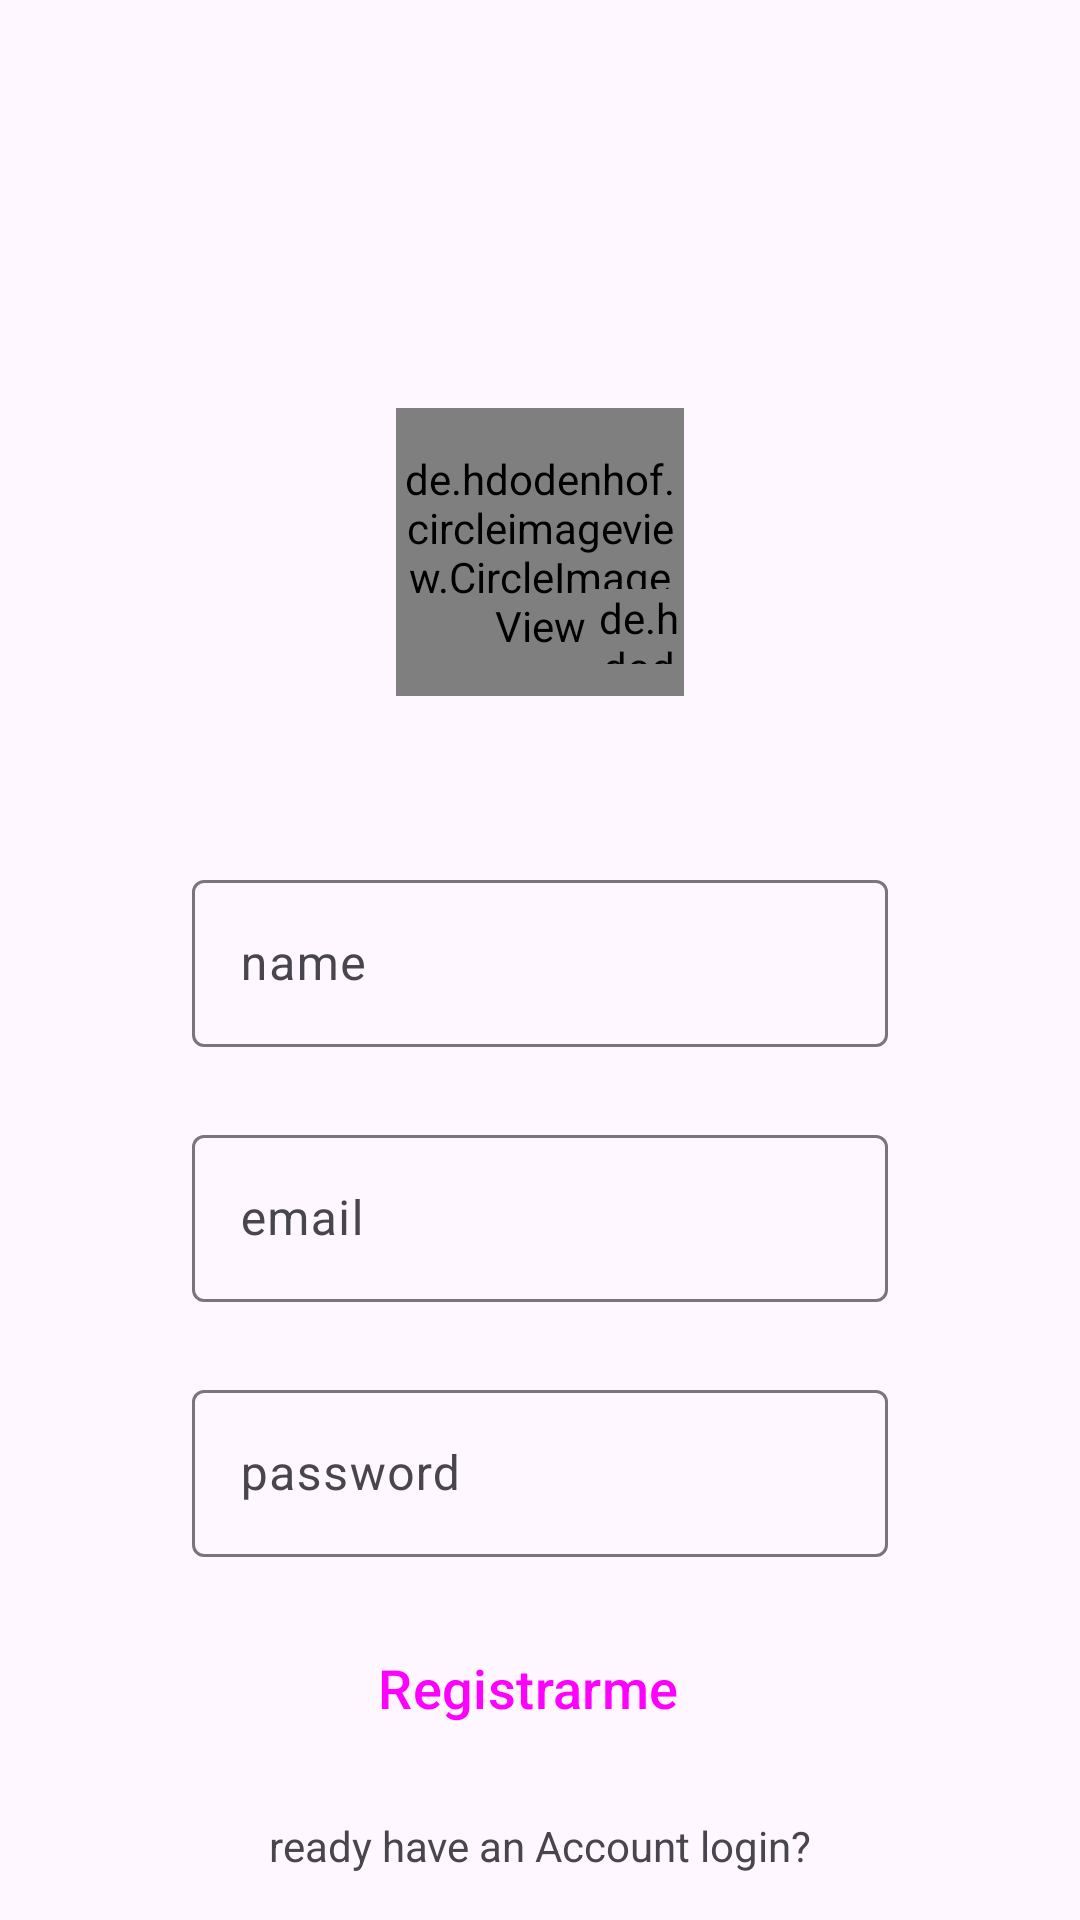

Produce the Android XML layout that renders to this screen, including the resource entries it uses.
<!-- AndroidManifest.xml: application theme Theme.InstagramC -->
<!-- res/layout/activity_sing_up.xml -->
<?xml version="1.0" encoding="utf-8"?>
<androidx.constraintlayout.widget.ConstraintLayout
    xmlns:android="http://schemas.android.com/apk/res/android"
    xmlns:app="http://schemas.android.com/apk/res-auto"
    xmlns:tools="http://schemas.android.com/tools"
    xmlns:circleimageview="http://schemas.android.com/apk/res-auto"
    android:layout_width="match_parent"
    android:layout_height="match_parent"
    tools:context=".SingUpActivity">

    <de.hdodenhof.circleimageview.CircleImageView
        android:id="@+id/profile_image"
        android:layout_width="96dp"
        android:layout_height="96dp"
        android:layout_marginTop="136dp"
        android:src="@drawable/user"
        app:layout_constraintEnd_toEndOf="parent"
        app:layout_constraintStart_toStartOf="parent"
        app:layout_constraintTop_toTopOf="parent"
        tools:ignore="MissingClass,MissingConstraints" />

    <de.hdodenhof.circleimageview.CircleImageView
        android:id="@+id/addImage"
        android:layout_width="30dp"
        android:layout_height="25dp"
        app:civ_border_color="@color/white"
        app:civ_border_width="2dp"
        android:src="@drawable/boton"

        app:layout_constraintBottom_toBottomOf="@+id/profile_image"
        app:layout_constraintEnd_toEndOf="@+id/profile_image"
        app:layout_constraintHorizontal_bias="1.0"
        app:layout_constraintStart_toStartOf="@+id/profile_image"
        app:layout_constraintTop_toTopOf="@+id/profile_image"
        app:layout_constraintVertical_bias="0.85"
        tools:ignore="MissingClass,MissingConstraints" />

    <com.google.android.material.textfield.TextInputLayout
        android:id="@+id/textInputLayout"
        android:layout_width="match_parent"
        android:layout_height="wrap_content"
        android:layout_marginStart="32dp"
        android:layout_marginTop="56dp"
        android:layout_marginEnd="32dp"
        android:hint="name"
        android:visibility="visible"
        app:layout_constraintEnd_toEndOf="parent"
        app:layout_constraintStart_toStartOf="parent"
        app:layout_constraintTop_toBottomOf="@+id/profile_image">

        <com.google.android.material.textfield.TextInputEditText
            android:id="@+id/name"
            android:layout_width="match_parent"
            android:layout_height="wrap_content"
            android:layout_marginStart="32dp"
            android:layout_marginTop="56dp"
            android:layout_marginEnd="32dp"
            android:visibility="visible" />
    </com.google.android.material.textfield.TextInputLayout>

    <com.google.android.material.textfield.TextInputLayout
        android:id="@+id/textInputLayout3"
        android:layout_width="0dp"
        android:layout_height="wrap_content"
        android:layout_marginStart="32dp"
        android:layout_marginTop="24dp"
        android:layout_marginEnd="32dp"
        android:hint="email"
        app:layout_constraintEnd_toEndOf="@+id/textInputLayout"
        app:layout_constraintStart_toStartOf="@+id/textInputLayout"
        app:layout_constraintTop_toBottomOf="@+id/textInputLayout">

        <com.google.android.material.textfield.TextInputEditText
            android:id="@+id/email"
            android:layout_width="match_parent"
            android:layout_height="wrap_content"
            android:visibility="visible" />

    </com.google.android.material.textfield.TextInputLayout>

    <com.google.android.material.textfield.TextInputLayout

        android:id="@+id/textInputLayout2"
        android:layout_width="0dp"
        android:layout_height="wrap_content"
        android:layout_marginTop="24dp"
        android:hint="password"
        app:layout_constraintEnd_toEndOf="@+id/textInputLayout3"
        app:layout_constraintStart_toStartOf="@+id/textInputLayout3"
        app:layout_constraintTop_toBottomOf="@+id/textInputLayout3">

        <com.google.android.material.textfield.TextInputEditText
            android:id="@+id/password"
            android:layout_width="match_parent"
            android:layout_height="wrap_content"
            android:visibility="visible" />

    </com.google.android.material.textfield.TextInputLayout>

    <Button
        android:id="@+id/sign_up_btn"
        style="@style/Widget.Material3.Button.Icon"
        android:layout_width="0dp"
        android:layout_height="55dp"
        android:layout_marginTop="16dp"
        android:backgroundTint="@color/black"
        android:text="Registrarme"
        android:textSize="18sp"
        app:layout_constraintEnd_toEndOf="@+id/textInputLayout2"
        app:layout_constraintStart_toStartOf="@+id/textInputLayout2"
        app:layout_constraintTop_toBottomOf="@+id/textInputLayout2" />

    <TextView
        android:id="@+id/login"
        android:layout_width="wrap_content"
        android:layout_height="wrap_content"
        android:text="ready have an Account login?"
        app:layout_constraintBottom_toBottomOf="parent"
        app:layout_constraintEnd_toEndOf="parent"
        app:layout_constraintStart_toStartOf="parent"
        app:layout_constraintTop_toBottomOf="@+id/sign_up_btn" />


</androidx.constraintlayout.widget.ConstraintLayout>
<!-- resources referenced by this layout -->
<resources>
  <!-- drawable user: png bitmap (drawable, 36064 bytes) -->
  <style name="Theme.InstagramC" parent="Base.Theme.InstagramC" />
  <style name="Base.Theme.InstagramC" parent="Theme.Material3.DayNight.NoActionBar">
          
          
          <item name="android:statusBarColor">@android:color/transparent</item>
      </style>
  <!-- not gathered from this repository: default colours our renderer supplied (Android Studio template values) -->
  <color name="black">#FF000000</color>
  <color name="white">#FFFFFFFF</color>
</resources>
